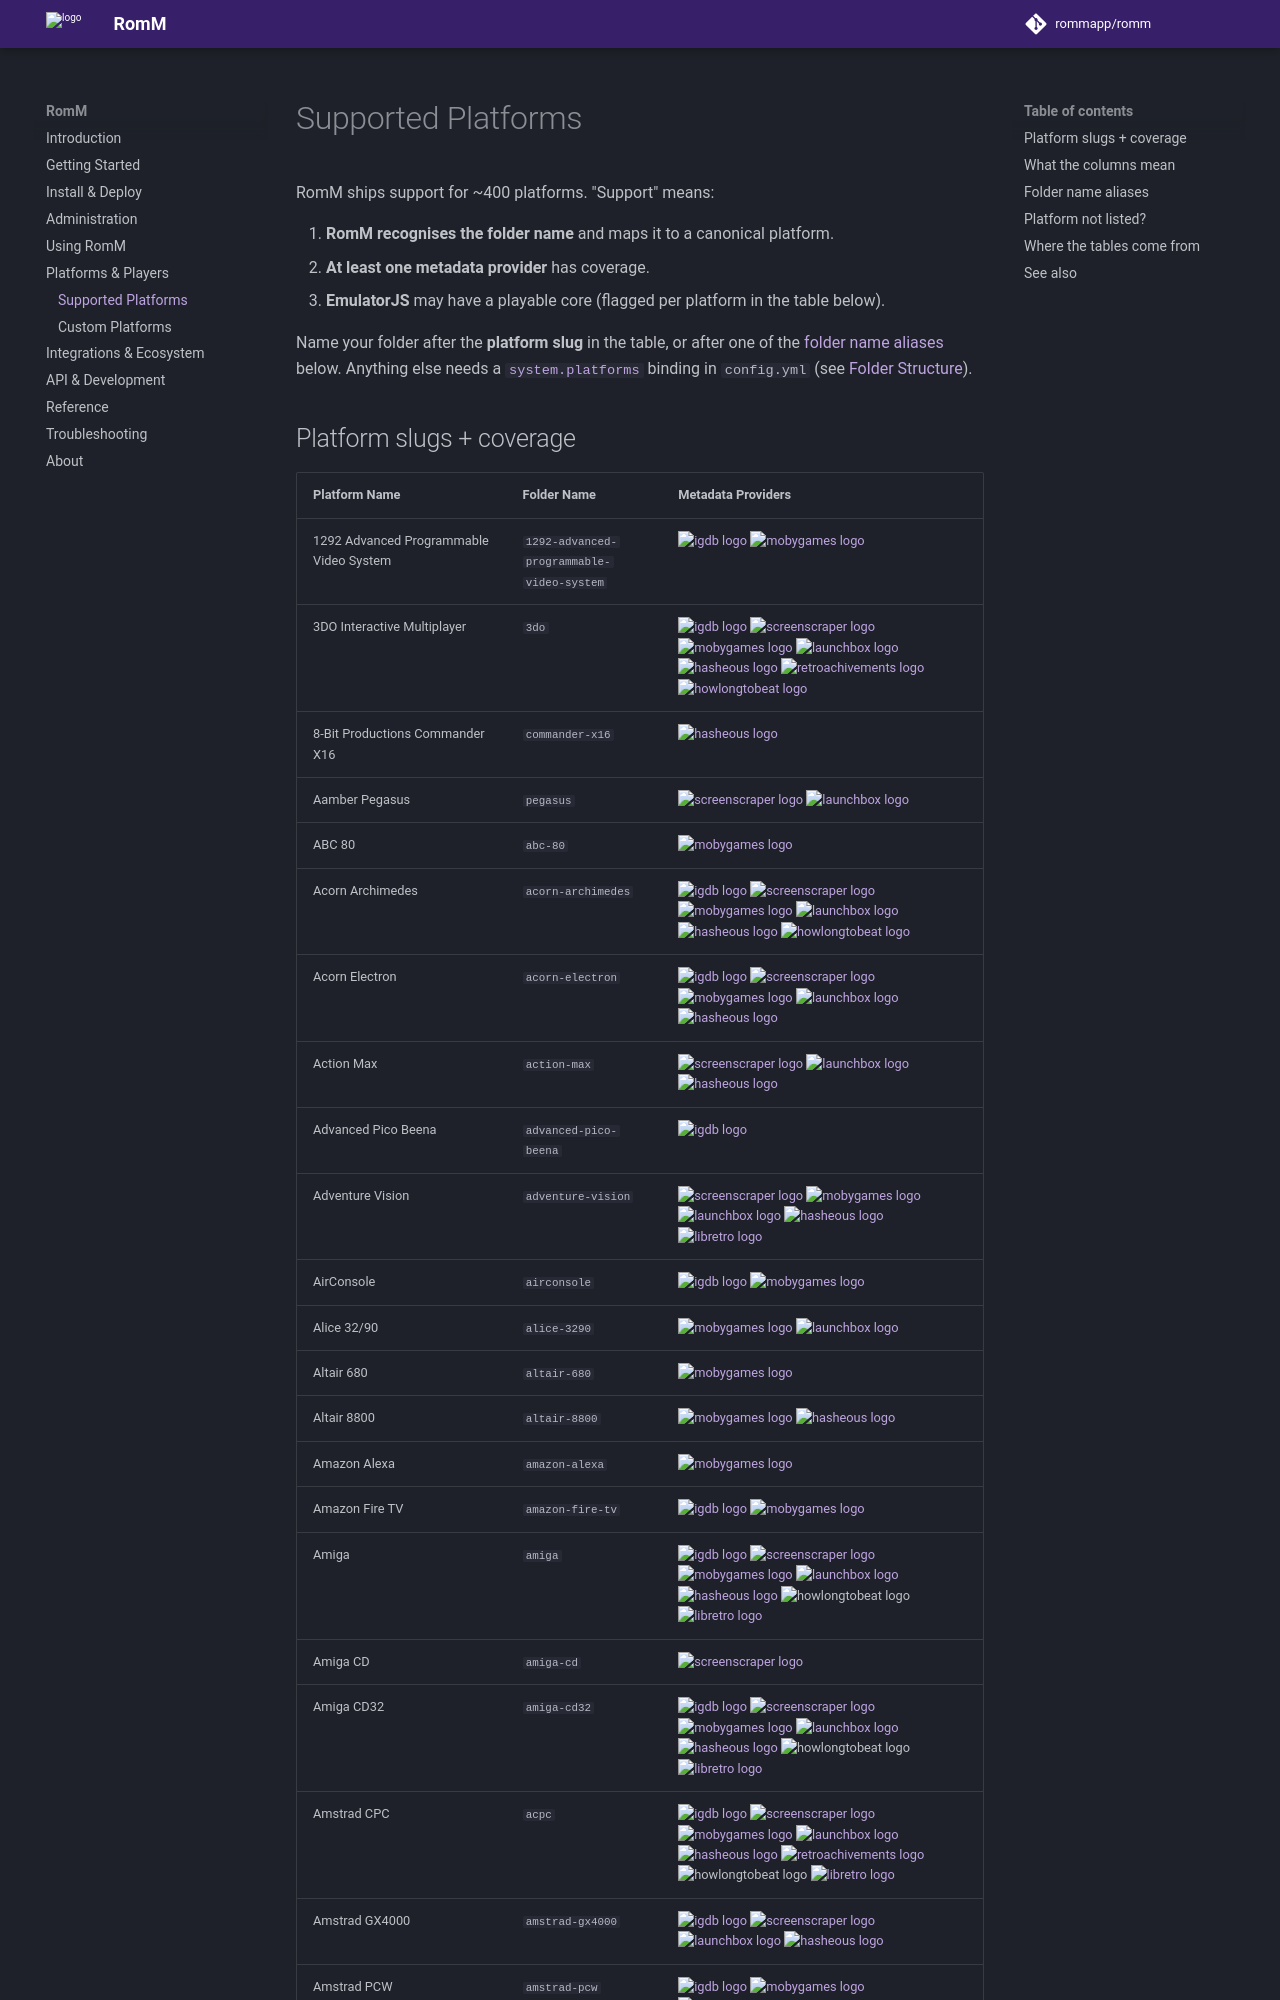

repository: rommapp/docs · page: 5.4.0-alpha/platforms/supported-platforms/index.html · generator: mkdocs

---
title: Supported Platforms
description: Every supported platform with metadata provider coverage
---

# Supported Platforms

RomM ships support for ~400 platforms. "Support" means:

1. **RomM recognises the folder name** and maps it to a
